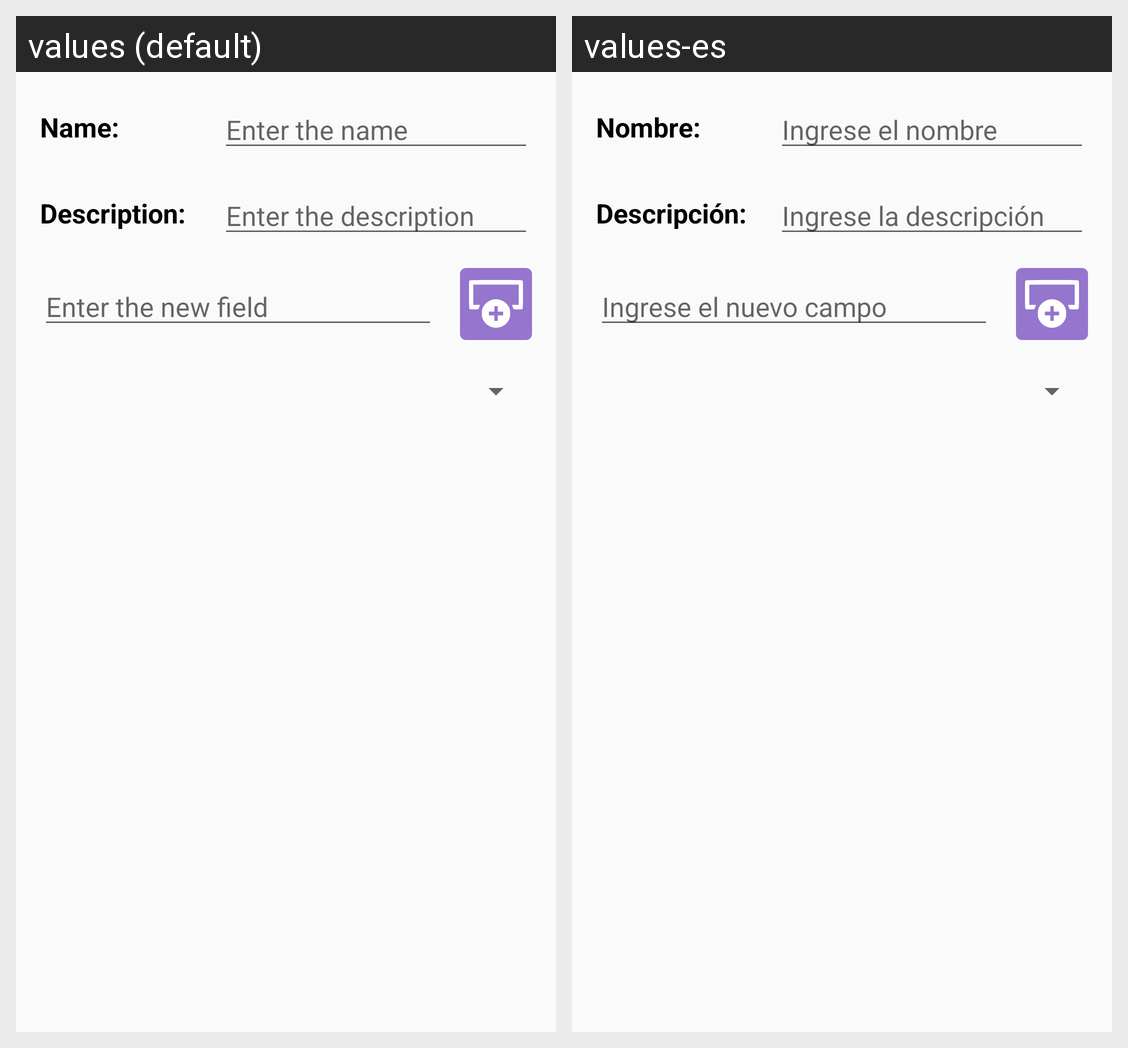

For this localized Android screen grid, give each drawn string resource with its value in every locale shown.
Android screen res/layout/content_edit_list.xml rendered under 2 locales, left to right: values (default), values-es. Device: Nexus 5 (rendered at 1080×1920; each locale shown at half size, 540×960, under a caption strip naming it); theme AppTheme.
Strings drawn on this screen, with the default value and each locale's value (text and hints the layout hard-codes, and strings that could not be matched under every locale, appear in the picture but are not listed):

list_name_header
  values: Name:
  values-es: Nombre:

hint_list_name_header
  values: Enter the name
  values-es: Ingrese el nombre

list_task_desc_header
  values: Description:
  values-es: Descripción:

hint_list_task_desc_header
  values: Enter the description
  values-es: Ingrese la descripción

hint_list_field_header
  values: Enter the new field
  values-es: Ingrese el nuevo campo
